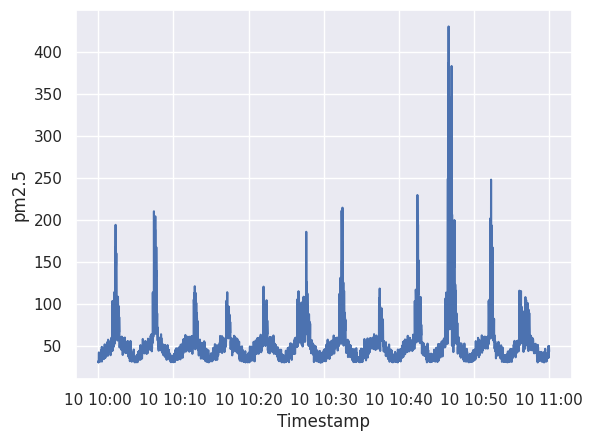

The matplotlib source for this figure: (Note: this script raises an exception after producing the figure.)

# modified from https://stackoverflow.com/questions/14058340/adding-noise-to-a-signal-in-python

import seaborn as sns; sns.set()
import matplotlib.pyplot as plt
import numpy as np
import pandas as pd
import random as rd
import datetime
import os

def generate_simulated_data(scale=90, offset=10, num_secs= 2000, random_state=42):
    rnd_state = np.random.RandomState(random_state)
    time = np.arange(0, num_secs, 1) # 2000 samples
    pure = 200*np.sin(time/(30*np.pi)) # 1. number affects the amplitude, 2. the wavelength

    # concatenate on the second axis; this will allow us to mix different data 
    # distribution
    data = np.c_[pure]
    mu = np.mean(data)
    sd = np.std(data)
    print(f"Data shape : {data.shape}. mu: {mu} with sd: {sd}")
    df = pd.DataFrame(data, columns=['Value'])
    df['Index'] = df.index.values

    # Adding gaussian jitter (0.2 to 0.35 is good
    jitter = 0.3*rnd_state.normal(mu, sd, size=df.shape[0])
    df['pm2.5'] = df['Value'] + jitter
   
    # As per the 68-95-99.7 rule(also known as the empirical rule) mu+-2*sd 
    # covers 95.4% of the dataset.
    # Since, anomalies are considered to be rare and typically within the 
    # 5-10% of the data; this filtering  technique might work 
    # for us(https://en.wikipedia.org/wiki/68%E2%80%9395%E2%80%9399.7_rule)
    anomaly_index = np.where(np.abs(df['pm2.5']) > (mu + 2*sd))[0]
    print(f"Number of points further away: {len(anomaly_index)}. Indexes: {anomaly_index}")
    # Generate points uniformly and embed it into the dataset
    for n in range(rd.randint(20, 500)): # anomaly width is between 20 and 500 samples
        random = rnd_state.uniform(0, 2, 1)
        try: # sometimes one of my set of indices overshoots
            df.loc[anomaly_index+n, 'pm2.5'] += random*df.loc[anomaly_index+n, 'pm2.5']
        except:
            pass    
    df['pm2.5'] = abs(df['pm2.5']) # make positive
    df['pm2.5'] /= max(df['pm2.5']) # normalize 0 - 1.0
    df['pm2.5'] *= scale
    df['pm2.5'] += offset


    curr_t = datetime.datetime(2020, 6, 10, 10, 0, 0, 0)
    tstamps = []
    for t in time:
        tdelta = datetime.timedelta(seconds=1)
        curr_t = curr_t + tdelta
        tstamps.append(curr_t)

    df['Timestamp'] = tstamps
    return df

# never below 20 never above 80 + 20
# random state is unique, i.e. 100 will always give you the same sampling
random_state = 45
df = generate_simulated_data(scale=400, offset=30, num_secs=3600, random_state=random_state)
print(df.head())
ax = sns.lineplot(x="Timestamp", y="pm2.5", data=df) #,  marker=".")
df.to_pickle('1hr_sim.p')
save_images_to = '/Users/<user>/Library/Mobile Documents/com~apple~CloudDocs/HCI 584/Air-Quality-Monitor/static/images'
plt.savefig(save_images_to + 'new.png')
plt.show()